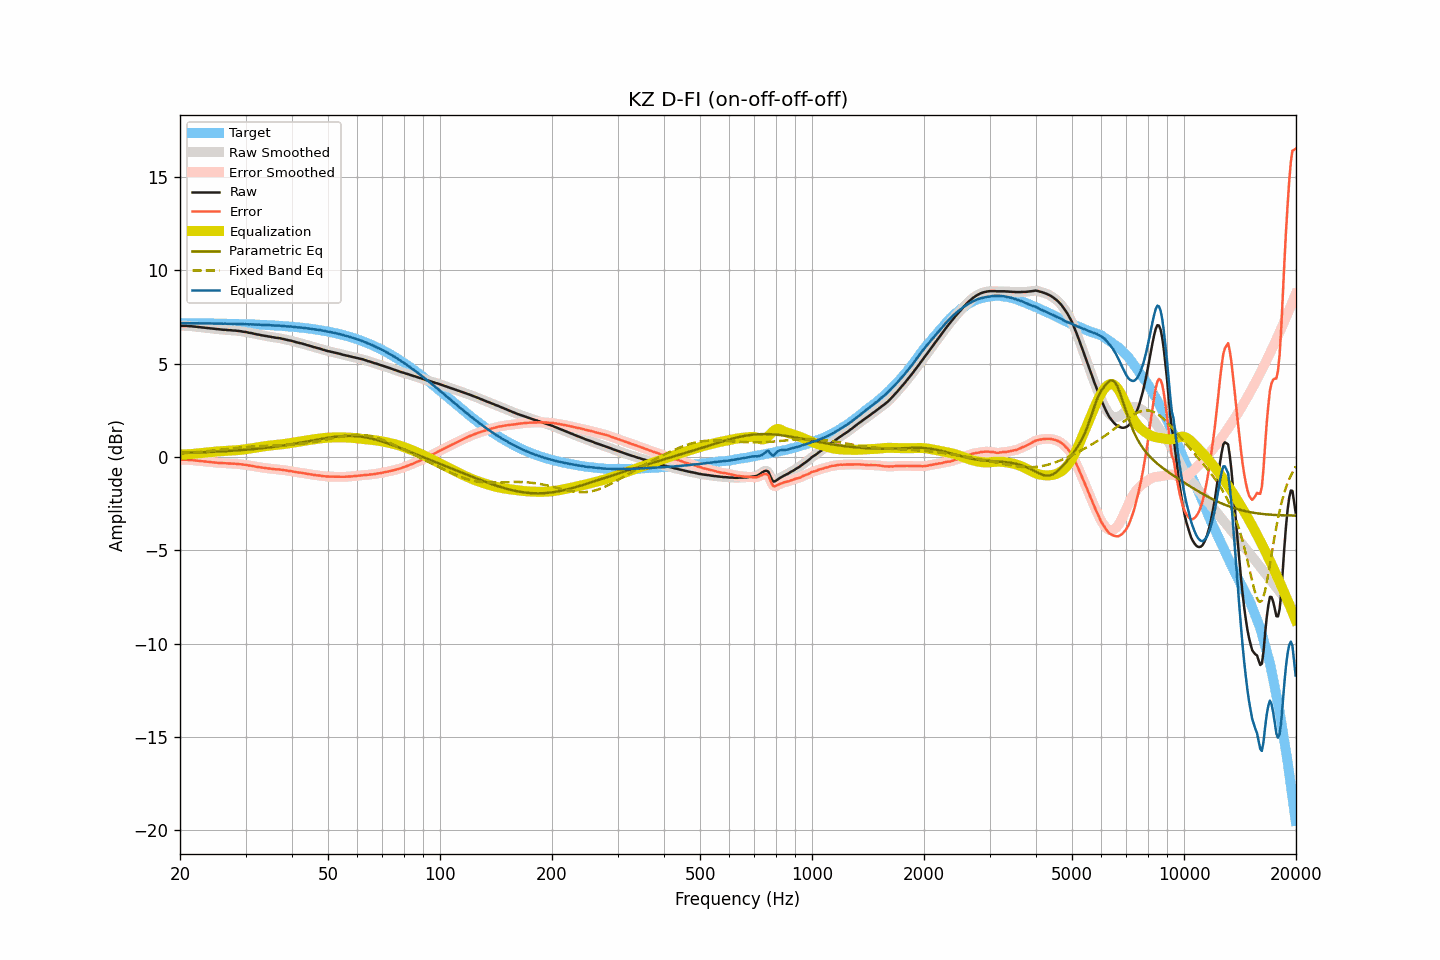

The data file committed next to this chart (first rows):
frequency, raw, smoothed, error, error_smoothed, equalization, parametric_eq, fixed_band_eq, equalized_raw, equalized_smoothed, target
20.00, 7.03, 7.03, -0.14, -0.15, 0.14, 0.22, 0.20, 7.17, 7.17, 7.18
20.20, 7.03, 7.03, -0.14, -0.14, 0.14, 0.22, 0.20, 7.17, 7.17, 7.17
20.40, 7.03, 7.03, -0.14, -0.14, 0.14, 0.22, 0.21, 7.17, 7.18, 7.17
20.61, 7.03, 7.03, -0.14, -0.14, 0.15, 0.23, 0.21, 7.18, 7.18, 7.17
20.81, 7.03, 7.03, -0.14, -0.15, 0.15, 0.23, 0.22, 7.18, 7.18, 7.17
21.02, 7.02, 7.02, -0.15, -0.15, 0.15, 0.23, 0.23, 7.17, 7.17, 7.17
21.23, 7.01, 7.01, -0.16, -0.16, 0.16, 0.23, 0.23, 7.17, 7.17, 7.17
21.44, 7.01, 7.01, -0.16, -0.16, 0.16, 0.24, 0.24, 7.17, 7.17, 7.17
21.66, 7.00, 7.00, -0.17, -0.17, 0.17, 0.24, 0.25, 7.17, 7.17, 7.17
21.87, 6.99, 6.99, -0.18, -0.18, 0.18, 0.24, 0.25, 7.17, 7.17, 7.17
22.09, 6.98, 6.98, -0.19, -0.19, 0.19, 0.25, 0.26, 7.17, 7.17, 7.17
22.31, 6.97, 6.97, -0.20, -0.20, 0.20, 0.25, 0.27, 7.17, 7.17, 7.17
22.54, 6.96, 6.96, -0.21, -0.21, 0.21, 0.25, 0.28, 7.17, 7.17, 7.17
22.76, 6.95, 6.95, -0.21, -0.21, 0.21, 0.26, 0.28, 7.17, 7.17, 7.17
22.99, 6.94, 6.94, -0.22, -0.22, 0.22, 0.26, 0.29, 7.16, 7.16, 7.16
23.22, 6.93, 6.93, -0.23, -0.23, 0.23, 0.26, 0.30, 7.16, 7.16, 7.16
23.45, 6.92, 6.92, -0.24, -0.24, 0.24, 0.27, 0.31, 7.16, 7.16, 7.16
23.69, 6.91, 6.91, -0.25, -0.25, 0.25, 0.27, 0.32, 7.16, 7.16, 7.16
23.92, 6.90, 6.90, -0.26, -0.26, 0.26, 0.27, 0.33, 7.16, 7.16, 7.16
24.16, 6.89, 6.89, -0.27, -0.27, 0.27, 0.28, 0.33, 7.16, 7.16, 7.16
24.40, 6.88, 6.88, -0.28, -0.28, 0.28, 0.28, 0.34, 7.16, 7.16, 7.16
24.65, 6.87, 6.87, -0.29, -0.29, 0.29, 0.28, 0.35, 7.16, 7.16, 7.16
24.89, 6.86, 6.86, -0.29, -0.30, 0.29, 0.29, 0.36, 7.15, 7.15, 7.16
25.14, 6.85, 6.85, -0.30, -0.30, 0.30, 0.29, 0.37, 7.15, 7.15, 7.15
25.39, 6.84, 6.84, -0.31, -0.31, 0.31, 0.30, 0.38, 7.15, 7.15, 7.15
25.65, 6.84, 6.84, -0.31, -0.31, 0.31, 0.30, 0.39, 7.15, 7.15, 7.15
25.91, 6.83, 6.83, -0.32, -0.32, 0.32, 0.31, 0.40, 7.15, 7.15, 7.15
26.16, 6.82, 6.83, -0.33, -0.32, 0.32, 0.31, 0.41, 7.15, 7.15, 7.15
26.43, 6.82, 6.82, -0.33, -0.33, 0.33, 0.32, 0.42, 7.15, 7.15, 7.15
26.69, 6.81, 6.81, -0.33, -0.33, 0.33, 0.32, 0.43, 7.14, 7.14, 7.14
26.96, 6.80, 6.81, -0.34, -0.34, 0.34, 0.33, 0.44, 7.14, 7.14, 7.14
27.23, 6.80, 6.80, -0.34, -0.34, 0.34, 0.33, 0.45, 7.14, 7.14, 7.14
27.50, 6.79, 6.79, -0.35, -0.35, 0.35, 0.34, 0.46, 7.14, 7.14, 7.14
27.77, 6.78, 6.78, -0.36, -0.35, 0.35, 0.34, 0.47, 7.13, 7.14, 7.14
28.05, 6.78, 6.78, -0.35, -0.36, 0.36, 0.35, 0.48, 7.14, 7.14, 7.14
28.33, 6.77, 6.77, -0.36, -0.36, 0.36, 0.35, 0.49, 7.13, 7.13, 7.13
28.62, 6.76, 6.76, -0.37, -0.37, 0.37, 0.36, 0.50, 7.13, 7.13, 7.13
28.90, 6.75, 6.75, -0.38, -0.38, 0.38, 0.37, 0.51, 7.13, 7.13, 7.13
29.19, 6.74, 6.74, -0.39, -0.39, 0.39, 0.37, 0.51, 7.13, 7.13, 7.13
29.48, 6.72, 6.72, -0.40, -0.40, 0.40, 0.38, 0.52, 7.12, 7.12, 7.12
29.78, 6.71, 6.71, -0.41, -0.41, 0.41, 0.39, 0.53, 7.12, 7.12, 7.12
30.08, 6.70, 6.70, -0.42, -0.42, 0.42, 0.39, 0.54, 7.12, 7.12, 7.12
30.38, 6.68, 6.68, -0.44, -0.43, 0.44, 0.40, 0.54, 7.12, 7.12, 7.12
30.68, 6.66, 6.67, -0.45, -0.45, 0.45, 0.41, 0.55, 7.11, 7.11, 7.11
30.99, 6.65, 6.65, -0.46, -0.46, 0.46, 0.42, 0.56, 7.11, 7.11, 7.11
31.30, 6.63, 6.63, -0.48, -0.48, 0.48, 0.42, 0.56, 7.11, 7.11, 7.11
31.61, 6.61, 6.61, -0.49, -0.49, 0.49, 0.43, 0.57, 7.10, 7.10, 7.10
31.93, 6.59, 6.59, -0.51, -0.51, 0.51, 0.44, 0.57, 7.10, 7.10, 7.10
32.24, 6.57, 6.57, -0.53, -0.52, 0.52, 0.45, 0.58, 7.09, 7.10, 7.10
32.57, 6.56, 6.56, -0.53, -0.54, 0.54, 0.46, 0.58, 7.10, 7.09, 7.09
32.89, 6.54, 6.54, -0.55, -0.55, 0.55, 0.47, 0.59, 7.09, 7.09, 7.09
33.22, 6.52, 6.52, -0.57, -0.56, 0.56, 0.47, 0.59, 7.08, 7.09, 7.09
33.55, 6.51, 6.51, -0.57, -0.58, 0.57, 0.48, 0.59, 7.09, 7.08, 7.08
33.89, 6.49, 6.49, -0.59, -0.59, 0.59, 0.49, 0.60, 7.08, 7.08, 7.08
34.23, 6.48, 6.48, -0.59, -0.60, 0.60, 0.50, 0.60, 7.08, 7.08, 7.07
34.57, 6.46, 6.46, -0.61, -0.61, 0.61, 0.51, 0.60, 7.07, 7.07, 7.07
34.92, 6.45, 6.45, -0.61, -0.62, 0.62, 0.52, 0.61, 7.07, 7.07, 7.07
35.27, 6.43, 6.43, -0.63, -0.63, 0.63, 0.53, 0.61, 7.06, 7.06, 7.06
35.62, 6.42, 6.42, -0.64, -0.64, 0.64, 0.55, 0.61, 7.06, 7.05, 7.06
35.97, 6.40, 6.40, -0.65, -0.65, 0.64, 0.56, 0.62, 7.04, 7.05, 7.05
... 635 more rows
